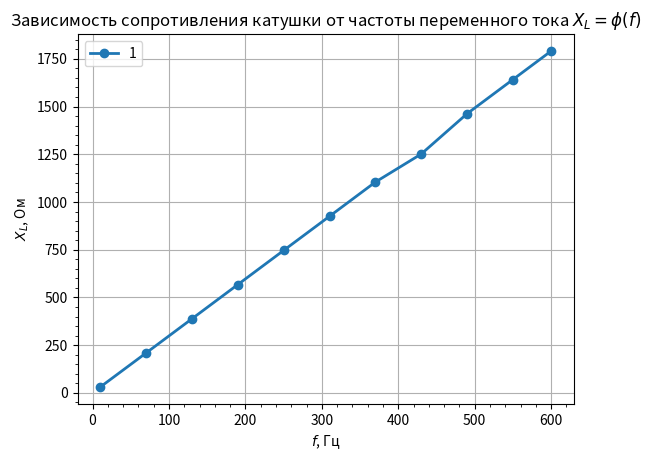

Python code for this plot:
import matplotlib.pyplot as plt
import numpy as np
from matplotlib import ticker


DATA = [
    {
        "name": r"1",
        "FREQ": [
            10,
            70,
            130,
            190,
            250,
            310,
            370,
            430,
            490,
            550,
            600,
        ],
        "I_L": [
            32.739 * 10 ** (-3),
            4.784 * 10 ** (-3),
            2.577 * 10 ** (-3),
            1.763 * 10 ** (-3),
            1.34 * 10 ** (-3),
            1.081 * 10 ** (-3),
            0.90556 * 10 ** (-3),
            0.799206 * 10 ** (-3),
            0.683795 * 10 ** (-3),
            0.609201 * 10 ** (-3),
            0.558435 * 10 ** (-3),
        ],
    }
]


def inductor_resistance(voltage: float, current: float):
    return voltage / current


def main():
    DATA[0]["X_L"] = [inductor_resistance(1, i) for i in DATA[0]["I_L"]]
    for i in DATA[0]["X_L"]:
        print(round(i, 2))
    fig, ax = plt.subplots()
    for data in DATA:
        ax.plot(
            data["FREQ"], data["X_L"], label=data["name"], linewidth=2.0, marker="o"
        )
        ax.xaxis.set_minor_locator(ticker.AutoMinorLocator())
        ax.yaxis.set_minor_locator(ticker.AutoMinorLocator())

    plt.title(
        r"Зависимость сопротивления катушки от частоты переменного тока $ X_{L}=\phi(f)$"
    )
    plt.ylabel(r"$X_{L}$, Ом")
    plt.xlabel(r"$f$, Гц")
    plt.grid(True)
    plt.legend()
    plt.show()


if __name__ == "__main__":
    main()
